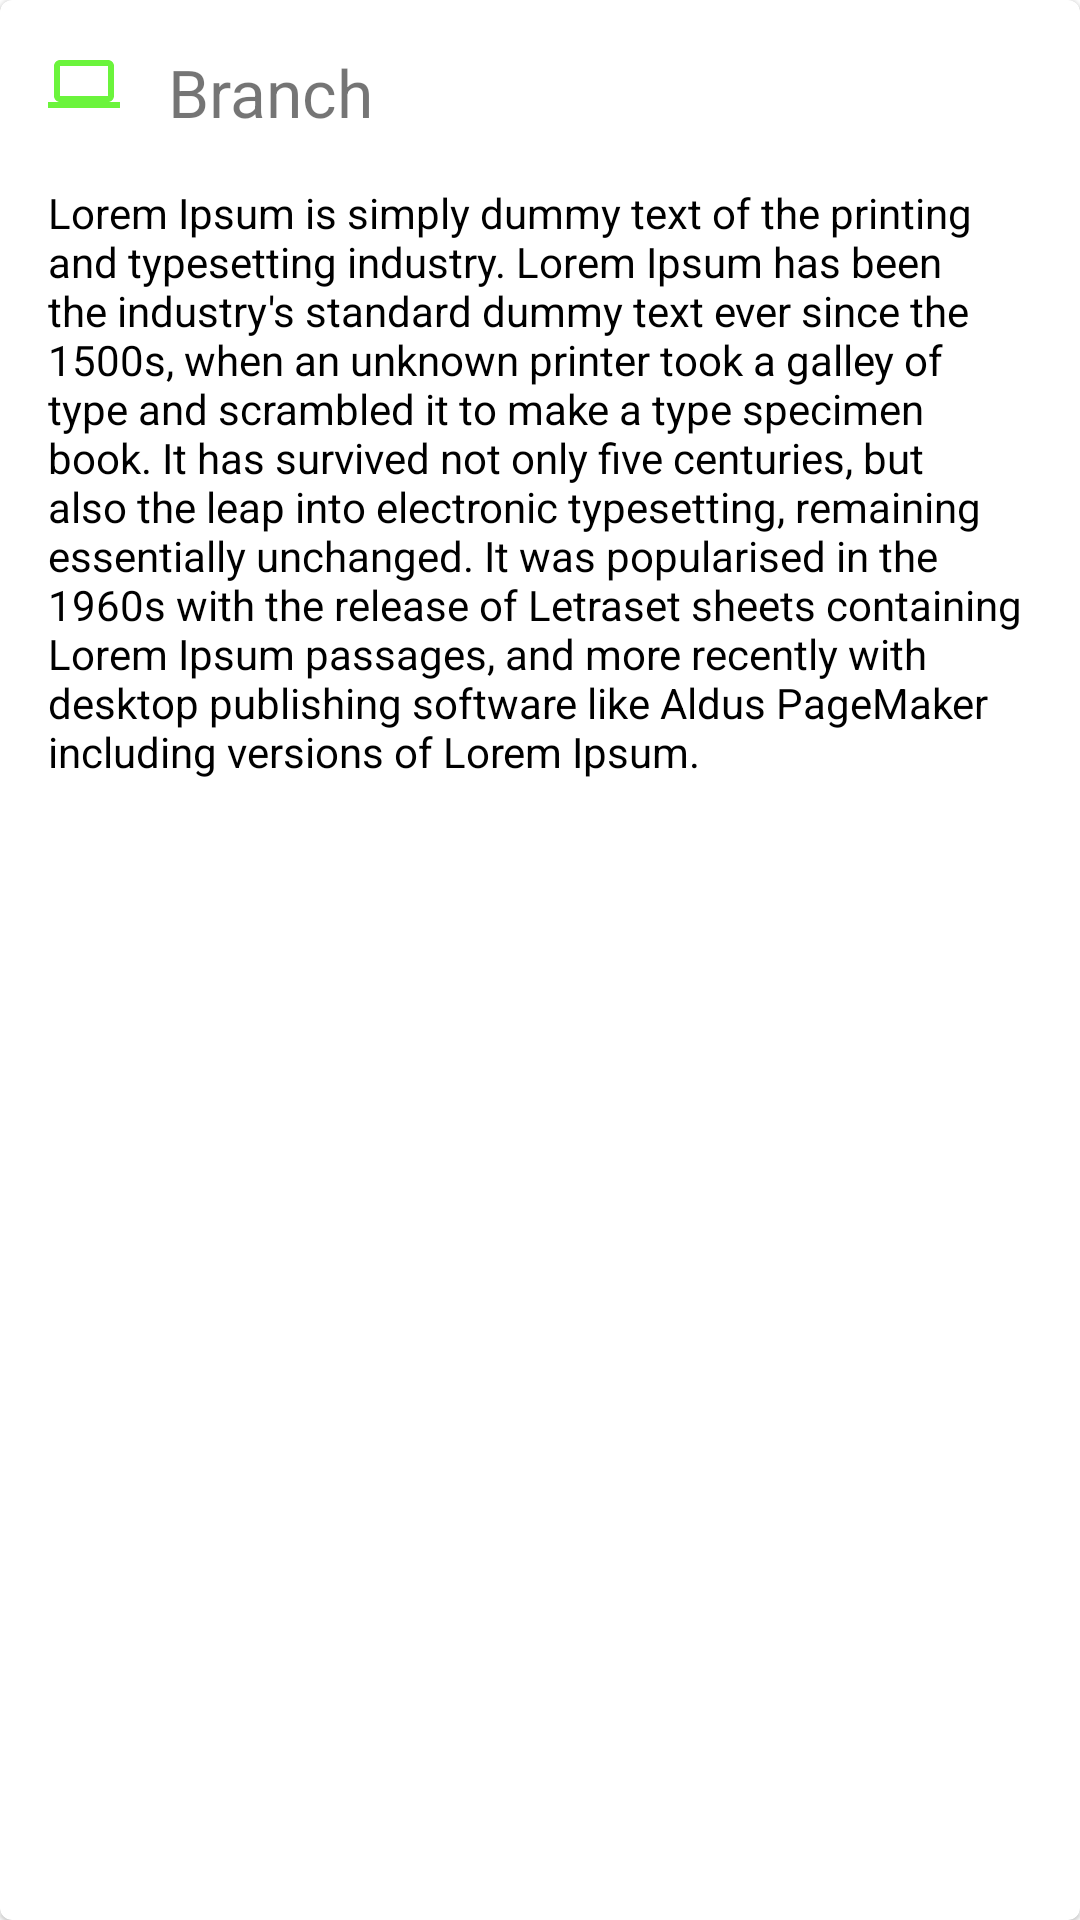

Layout XML and referenced resources for this Android screen:
<!-- AndroidManifest.xml: application theme Theme.CMSStudent -->
<!-- res/layout/branch_item_layout.xml -->
<?xml version="1.0" encoding="utf-8"?>
<com.google.android.material.card.MaterialCardView xmlns:android="http://schemas.android.com/apk/res/android"
    android:layout_width="match_parent"
    android:layout_height="match_parent">

    <LinearLayout
        android:layout_width="match_parent"
        android:layout_height="wrap_content"
        android:layout_margin="@dimen/text_margin"
        android:orientation="vertical">

        <LinearLayout
            android:layout_width="match_parent"
            android:layout_height="wrap_content" >

            <ImageView
                android:id="@+id/branch_icon"
                android:layout_width="wrap_content"
                android:layout_height="wrap_content"
                android:layout_marginEnd="@dimen/text_margin"
                android:src="@drawable/baseline_computer"/>
            <TextView
                android:id="@+id/branch_title"
                android:layout_width="wrap_content"
                android:layout_height="wrap_content"
                android:layout_gravity="center_horizontal"
                android:layout_marginRight="@dimen/text_margin"
                android:text="Branch"
                android:textSize="@dimen/title_size" />

        </LinearLayout>



        <TextView
            android:id="@+id/branch_description"
            android:layout_width="match_parent"
            android:layout_height="wrap_content"
            android:layout_gravity="center_horizontal"
            android:layout_marginTop="@dimen/text_margin"
            android:text="@string/about_college"
            android:textColor="@color/black" />
    </LinearLayout>
</com.google.android.material.card.MaterialCardView>
<!-- resources referenced by this layout -->
<resources>
  <color name="black">#FF000000</color>
  <dimen name="text_margin">16dp</dimen>
  <dimen name="title_size">22dp</dimen>
  <!-- drawable baseline_computer (drawable) -->
  <vector android:alpha="0.9" android:height="24dp" android:tint="#5AF325"
      android:viewportHeight="24" android:viewportWidth="24"
      android:width="24dp" xmlns:android="http://schemas.android.com/apk/res/android">
      <path android:fillColor="@android:color/white" android:pathData="M20,18c1.1,0 1.99,-0.9 1.99,-2L22,6c0,-1.1 -0.9,-2 -2,-2H4c-1.1,0 -2,0.9 -2,2v10c0,1.1 0.9,2 2,2H0v2h24v-2h-4zM4,6h16v10H4V6z"/>
  </vector>
  <string name="about_college">Lorem Ipsum is simply dummy text of the printing and typesetting industry. Lorem Ipsum has been the industry\'s standard dummy text ever since the 1500s, when an unknown printer took a galley of type and scrambled it to make a type specimen book. It has survived not only five centuries, but also the leap into electronic typesetting, remaining essentially unchanged. It was popularised in the 1960s with the release of Letraset sheets containing Lorem Ipsum passages, and more recently with desktop publishing software like Aldus PageMaker including versions of Lorem Ipsum.</string>
  <style name="Theme.CMSStudent" parent="Theme.MaterialComponents.Light.DarkActionBar">
          
          <item name="colorPrimary">@color/purple_500</item>
          <item name="colorPrimaryVariant">@color/purple_700</item>
          <item name="colorOnPrimary">@color/white</item>
          
          <item name="colorSecondary">@color/teal_200</item>
          <item name="colorSecondaryVariant">@color/teal_700</item>
          <item name="colorOnSecondary">@color/black</item>
          
          <item name="android:statusBarColor">?attr/colorPrimaryVariant</item>
          
      </style>
  <color name="purple_500">#FF6200EE</color>
  <color name="purple_700">#FF3700B3</color>
  <color name="white">#FFFFFFFF</color>
  
      // user defined
  <color name="teal_200">#FF03DAC5</color>
  <color name="teal_700">#FF018786</color>
</resources>
